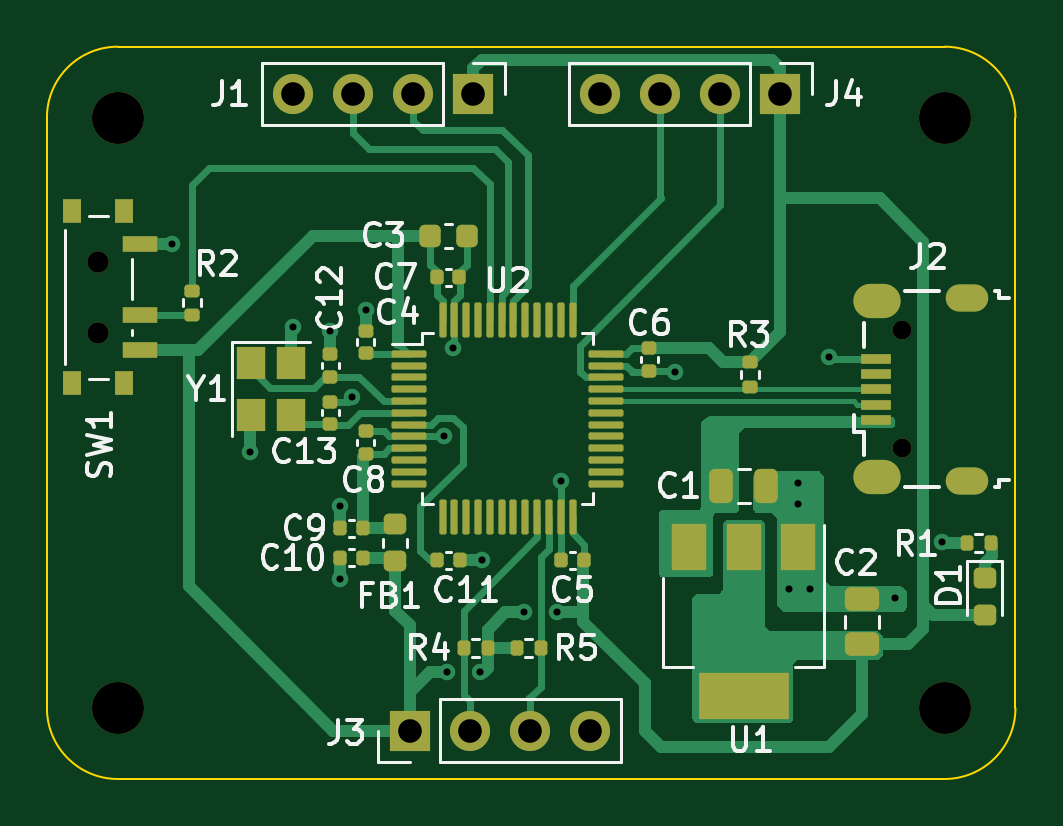
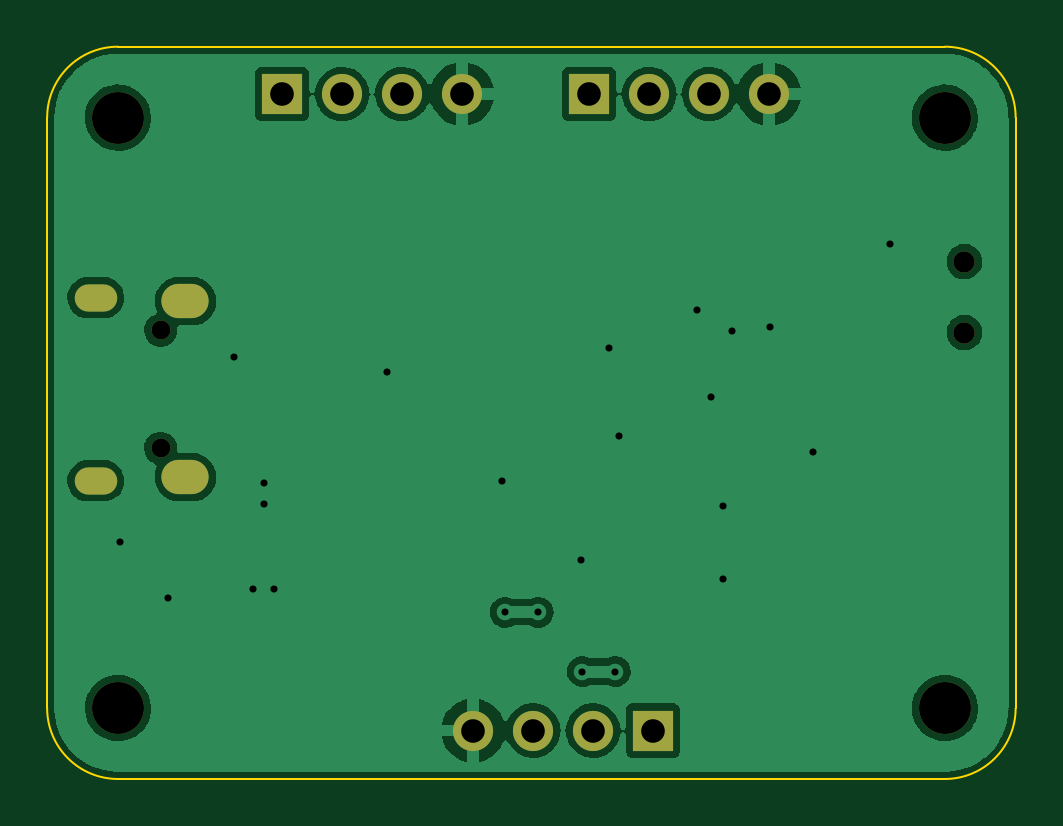
Circuit board: 10 layer files. Board 41.0 x 31.0 mm.
- bottom_copper: stm32-B_Cu.gbr (62040 bytes)
- bottom_mask: stm32-B_Mask.gbr (1465 bytes)
- paste: stm32-B_Paste.gbr (452 bytes)
- bottom_silk: stm32-B_Silkscreen.gbr (453 bytes)
- outline: stm32-Edge_Cuts.gbr (992 bytes)
- top_copper: stm32-F_Cu.gbr (26648 bytes)
- top_mask: stm32-F_Mask.gbr (6935 bytes)
- paste: stm32-F_Paste.gbr (5952 bytes)
- top_silk: stm32-F_Silkscreen.gbr (24416 bytes)
- drill: stm32.drl (1544 bytes)

=== bottom_copper: stm32-B_Cu.gbr (62040 bytes, source omitted) ===
=== bottom_mask: stm32-B_Mask.gbr ===
%TF.GenerationSoftware,KiCad,Pcbnew,(6.0.8)*%
%TF.CreationDate,2022-10-24T22:06:31+02:00*%
%TF.ProjectId,stm32,73746d33-322e-46b6-9963-61645f706362,rev?*%
%TF.SameCoordinates,Original*%
%TF.FileFunction,Soldermask,Bot*%
%TF.FilePolarity,Negative*%
%FSLAX46Y46*%
G04 Gerber Fmt 4.6, Leading zero omitted, Abs format (unit mm)*
G04 Created by KiCad (PCBNEW (6.0.8)) date 2022-10-24 22:06:31*
%MOMM*%
%LPD*%
G01*
G04 APERTURE LIST*
%ADD10C,0.900000*%
%ADD11C,2.200000*%
%ADD12O,0.800000X0.800000*%
%ADD13O,2.000000X1.450000*%
%ADD14O,1.800000X1.150000*%
%ADD15R,1.700000X1.700000*%
%ADD16O,1.700000X1.700000*%
G04 APERTURE END LIST*
D10*
%TO.C,SW1*%
X130370000Y-92800000D03*
X130370000Y-89800000D03*
%TD*%
D11*
%TO.C,H1*%
X131200000Y-83700000D03*
%TD*%
D12*
%TO.C,J2*%
X164395000Y-97700000D03*
X164395000Y-92700000D03*
D13*
X163345000Y-91475000D03*
D14*
X167145000Y-99075000D03*
X167145000Y-91325000D03*
D13*
X163345000Y-98925000D03*
%TD*%
D11*
%TO.C,H2*%
X166200000Y-83700000D03*
%TD*%
%TO.C,H4*%
X166200000Y-108700000D03*
%TD*%
D15*
%TO.C,J3*%
X143550000Y-109650000D03*
D16*
X146090000Y-109650000D03*
X148630000Y-109650000D03*
X151170000Y-109650000D03*
%TD*%
D15*
%TO.C,J4*%
X159250000Y-82700000D03*
D16*
X156710000Y-82700000D03*
X154170000Y-82700000D03*
X151630000Y-82700000D03*
%TD*%
D11*
%TO.C,H3*%
X131200000Y-108700000D03*
%TD*%
D15*
%TO.C,J1*%
X146250000Y-82700000D03*
D16*
X143710000Y-82700000D03*
X141170000Y-82700000D03*
X138630000Y-82700000D03*
%TD*%
M02*

=== paste: stm32-B_Paste.gbr ===
%TF.GenerationSoftware,KiCad,Pcbnew,(6.0.8)*%
%TF.CreationDate,2022-10-24T22:06:31+02:00*%
%TF.ProjectId,stm32,73746d33-322e-46b6-9963-61645f706362,rev?*%
%TF.SameCoordinates,Original*%
%TF.FileFunction,Paste,Bot*%
%TF.FilePolarity,Positive*%
%FSLAX46Y46*%
G04 Gerber Fmt 4.6, Leading zero omitted, Abs format (unit mm)*
G04 Created by KiCad (PCBNEW (6.0.8)) date 2022-10-24 22:06:31*
%MOMM*%
%LPD*%
G01*
G04 APERTURE LIST*
G04 APERTURE END LIST*
M02*

=== bottom_silk: stm32-B_Silkscreen.gbr ===
%TF.GenerationSoftware,KiCad,Pcbnew,(6.0.8)*%
%TF.CreationDate,2022-10-24T22:06:31+02:00*%
%TF.ProjectId,stm32,73746d33-322e-46b6-9963-61645f706362,rev?*%
%TF.SameCoordinates,Original*%
%TF.FileFunction,Legend,Bot*%
%TF.FilePolarity,Positive*%
%FSLAX46Y46*%
G04 Gerber Fmt 4.6, Leading zero omitted, Abs format (unit mm)*
G04 Created by KiCad (PCBNEW (6.0.8)) date 2022-10-24 22:06:31*
%MOMM*%
%LPD*%
G01*
G04 APERTURE LIST*
G04 APERTURE END LIST*
M02*

=== outline: stm32-Edge_Cuts.gbr ===
%TF.GenerationSoftware,KiCad,Pcbnew,(6.0.8)*%
%TF.CreationDate,2022-10-24T22:06:31+02:00*%
%TF.ProjectId,stm32,73746d33-322e-46b6-9963-61645f706362,rev?*%
%TF.SameCoordinates,Original*%
%TF.FileFunction,Profile,NP*%
%FSLAX46Y46*%
G04 Gerber Fmt 4.6, Leading zero omitted, Abs format (unit mm)*
G04 Created by KiCad (PCBNEW (6.0.8)) date 2022-10-24 22:06:31*
%MOMM*%
%LPD*%
G01*
G04 APERTURE LIST*
%TA.AperFunction,Profile*%
%ADD10C,0.100000*%
%TD*%
G04 APERTURE END LIST*
D10*
X169200000Y-108700000D02*
X169200000Y-83700000D01*
X128200000Y-108700000D02*
X128200000Y-83700000D01*
X166200000Y-80700000D02*
X131200000Y-80700000D01*
X166200000Y-111700000D02*
X131200000Y-111700000D01*
X128200000Y-108700000D02*
G75*
G03*
X131200000Y-111700000I3000000J0D01*
G01*
X131200000Y-80700000D02*
G75*
G03*
X128200000Y-83700000I0J-3000000D01*
G01*
X166200000Y-111700000D02*
G75*
G03*
X169200000Y-108700000I0J3000000D01*
G01*
X169200000Y-83700000D02*
G75*
G03*
X166200000Y-80700000I-3000000J0D01*
G01*
M02*

=== top_copper: stm32-F_Cu.gbr (26648 bytes, source omitted) ===
=== top_mask: stm32-F_Mask.gbr (6935 bytes, source omitted) ===
=== paste: stm32-F_Paste.gbr ===
%TF.GenerationSoftware,KiCad,Pcbnew,(6.0.8)*%
%TF.CreationDate,2022-10-24T22:06:31+02:00*%
%TF.ProjectId,stm32,73746d33-322e-46b6-9963-61645f706362,rev?*%
%TF.SameCoordinates,Original*%
%TF.FileFunction,Paste,Top*%
%TF.FilePolarity,Positive*%
%FSLAX46Y46*%
G04 Gerber Fmt 4.6, Leading zero omitted, Abs format (unit mm)*
G04 Created by KiCad (PCBNEW (6.0.8)) date 2022-10-24 22:06:31*
%MOMM*%
%LPD*%
G01*
G04 APERTURE LIST*
G04 Aperture macros list*
%AMRoundRect*
0 Rectangle with rounded corners*
0 $1 Rounding radius*
0 $2 $3 $4 $5 $6 $7 $8 $9 X,Y pos of 4 corners*
0 Add a 4 corners polygon primitive as box body*
4,1,4,$2,$3,$4,$5,$6,$7,$8,$9,$2,$3,0*
0 Add four circle primitives for the rounded corners*
1,1,$1+$1,$2,$3*
1,1,$1+$1,$4,$5*
1,1,$1+$1,$6,$7*
1,1,$1+$1,$8,$9*
0 Add four rect primitives between the rounded corners*
20,1,$1+$1,$2,$3,$4,$5,0*
20,1,$1+$1,$4,$5,$6,$7,0*
20,1,$1+$1,$6,$7,$8,$9,0*
20,1,$1+$1,$8,$9,$2,$3,0*%
G04 Aperture macros list end*
%ADD10RoundRect,0.140000X-0.170000X0.140000X-0.170000X-0.140000X0.170000X-0.140000X0.170000X0.140000X0*%
%ADD11R,0.800000X1.000000*%
%ADD12R,1.500000X0.700000*%
%ADD13RoundRect,0.140000X0.170000X-0.140000X0.170000X0.140000X-0.170000X0.140000X-0.170000X-0.140000X0*%
%ADD14RoundRect,0.250000X0.475000X-0.250000X0.475000X0.250000X-0.475000X0.250000X-0.475000X-0.250000X0*%
%ADD15RoundRect,0.140000X0.140000X0.170000X-0.140000X0.170000X-0.140000X-0.170000X0.140000X-0.170000X0*%
%ADD16R,1.300000X0.450000*%
%ADD17R,1.200000X1.400000*%
%ADD18RoundRect,0.225000X-0.225000X-0.250000X0.225000X-0.250000X0.225000X0.250000X-0.225000X0.250000X0*%
%ADD19RoundRect,0.140000X-0.140000X-0.170000X0.140000X-0.170000X0.140000X0.170000X-0.140000X0.170000X0*%
%ADD20RoundRect,0.135000X-0.185000X0.135000X-0.185000X-0.135000X0.185000X-0.135000X0.185000X0.135000X0*%
%ADD21RoundRect,0.218750X0.256250X-0.218750X0.256250X0.218750X-0.256250X0.218750X-0.256250X-0.218750X0*%
%ADD22RoundRect,0.075000X-0.075000X-0.662500X0.075000X-0.662500X0.075000X0.662500X-0.075000X0.662500X0*%
%ADD23RoundRect,0.075000X-0.662500X-0.075000X0.662500X-0.075000X0.662500X0.075000X-0.662500X0.075000X0*%
%ADD24RoundRect,0.135000X0.135000X0.185000X-0.135000X0.185000X-0.135000X-0.185000X0.135000X-0.185000X0*%
%ADD25RoundRect,0.135000X-0.135000X-0.185000X0.135000X-0.185000X0.135000X0.185000X-0.135000X0.185000X0*%
%ADD26RoundRect,0.218750X-0.256250X0.218750X-0.256250X-0.218750X0.256250X-0.218750X0.256250X0.218750X0*%
%ADD27R,1.500000X2.000000*%
%ADD28R,3.800000X2.000000*%
%ADD29RoundRect,0.250000X-0.250000X-0.475000X0.250000X-0.475000X0.250000X0.475000X-0.250000X0.475000X0*%
G04 APERTURE END LIST*
D10*
%TO.C,C6*%
X153700000Y-94430000D03*
X153700000Y-93470000D03*
%TD*%
D11*
%TO.C,SW1*%
X131480000Y-87650000D03*
X129270000Y-94950000D03*
X129270000Y-87650000D03*
X131480000Y-94950000D03*
D12*
X132130000Y-89050000D03*
X132130000Y-92050000D03*
X132130000Y-93550000D03*
%TD*%
D13*
%TO.C,C8*%
X141700000Y-97930000D03*
X141700000Y-96970000D03*
%TD*%
%TO.C,C4*%
X141700000Y-93680000D03*
X141700000Y-92720000D03*
%TD*%
D14*
%TO.C,C2*%
X162700000Y-106000000D03*
X162700000Y-104100000D03*
%TD*%
D15*
%TO.C,C5*%
X149970000Y-102450000D03*
X150930000Y-102450000D03*
%TD*%
D16*
%TO.C,J2*%
X163295000Y-96500000D03*
X163295000Y-95850000D03*
X163295000Y-95200000D03*
X163295000Y-94550000D03*
X163295000Y-93900000D03*
%TD*%
D17*
%TO.C,Y1*%
X136850000Y-94100000D03*
X136850000Y-96300000D03*
X138550000Y-96300000D03*
X138550000Y-94100000D03*
%TD*%
D15*
%TO.C,C10*%
X141572164Y-102340000D03*
X140612164Y-102340000D03*
%TD*%
D18*
%TO.C,C3*%
X144425000Y-88700000D03*
X145975000Y-88700000D03*
%TD*%
D19*
%TO.C,C11*%
X144720000Y-102450000D03*
X145680000Y-102450000D03*
%TD*%
D13*
%TO.C,C12*%
X140200000Y-94680000D03*
X140200000Y-93720000D03*
%TD*%
D20*
%TO.C,R2*%
X134325000Y-91025000D03*
X134325000Y-92045000D03*
%TD*%
D13*
%TO.C,C13*%
X140200000Y-96680000D03*
X140200000Y-95720000D03*
%TD*%
D21*
%TO.C,FB1*%
X142950000Y-100912500D03*
X142950000Y-102487500D03*
%TD*%
D22*
%TO.C,U2*%
X144950000Y-92287500D03*
X145450000Y-92287500D03*
X145950000Y-92287500D03*
X146450000Y-92287500D03*
X146950000Y-92287500D03*
X147450000Y-92287500D03*
X147950000Y-92287500D03*
X148450000Y-92287500D03*
X148950000Y-92287500D03*
X149450000Y-92287500D03*
X149950000Y-92287500D03*
X150450000Y-92287500D03*
D23*
X151862500Y-93700000D03*
X151862500Y-94200000D03*
X151862500Y-94700000D03*
X151862500Y-95200000D03*
X151862500Y-95700000D03*
X151862500Y-96200000D03*
X151862500Y-96700000D03*
X151862500Y-97200000D03*
X151862500Y-97700000D03*
X151862500Y-98200000D03*
X151862500Y-98700000D03*
X151862500Y-99200000D03*
D22*
X150450000Y-100612500D03*
X149950000Y-100612500D03*
X149450000Y-100612500D03*
X148950000Y-100612500D03*
X148450000Y-100612500D03*
X147950000Y-100612500D03*
X147450000Y-100612500D03*
X146950000Y-100612500D03*
X146450000Y-100612500D03*
X145950000Y-100612500D03*
X145450000Y-100612500D03*
X144950000Y-100612500D03*
D23*
X143537500Y-99200000D03*
X143537500Y-98700000D03*
X143537500Y-98200000D03*
X143537500Y-97700000D03*
X143537500Y-97200000D03*
X143537500Y-96700000D03*
X143537500Y-96200000D03*
X143537500Y-95700000D03*
X143537500Y-95200000D03*
X143537500Y-94700000D03*
X143537500Y-94200000D03*
X143537500Y-93700000D03*
%TD*%
D15*
%TO.C,C9*%
X141572164Y-101090000D03*
X140612164Y-101090000D03*
%TD*%
D24*
%TO.C,R5*%
X148090000Y-106150000D03*
X149110000Y-106150000D03*
%TD*%
D19*
%TO.C,C7*%
X144700000Y-90450000D03*
X145660000Y-90450000D03*
%TD*%
D25*
%TO.C,R1*%
X167140000Y-101712500D03*
X168160000Y-101712500D03*
%TD*%
D26*
%TO.C,D1*%
X167900000Y-103175000D03*
X167900000Y-104750000D03*
%TD*%
D25*
%TO.C,R4*%
X146860000Y-106150000D03*
X145840000Y-106150000D03*
%TD*%
D27*
%TO.C,U1*%
X160000000Y-101900000D03*
D28*
X157700000Y-108200000D03*
D27*
X157700000Y-101900000D03*
X155400000Y-101900000D03*
%TD*%
D20*
%TO.C,R3*%
X157950000Y-94065000D03*
X157950000Y-95085000D03*
%TD*%
D29*
%TO.C,C1*%
X156750000Y-99300000D03*
X158650000Y-99300000D03*
%TD*%
M02*

=== top_silk: stm32-F_Silkscreen.gbr (24416 bytes, source omitted) ===
=== drill: stm32.drl ===
M48
; DRILL file {KiCad (6.0.8)} date Mon Oct 24 22:06:04 2022
; FORMAT={-:-/ absolute / metric / decimal}
; #@! TF.CreationDate,2022-10-24T22:06:04+02:00
; #@! TF.GenerationSoftware,Kicad,Pcbnew,(6.0.8)
; #@! TF.FileFunction,MixedPlating,1,2
FMAT,2
METRIC
; #@! TA.AperFunction,Plated,PTH,ViaDrill
T1C0.300
; #@! TA.AperFunction,Plated,PTH,ComponentDrill
T2C0.550
; #@! TA.AperFunction,Plated,PTH,ComponentDrill
T3C0.850
; #@! TA.AperFunction,Plated,PTH,ComponentDrill
T4C1.000
; #@! TA.AperFunction,NonPlated,NPTH,ComponentDrill
T5C0.800
; #@! TA.AperFunction,NonPlated,NPTH,ComponentDrill
T6C0.900
; #@! TA.AperFunction,NonPlated,NPTH,ComponentDrill
T7C2.200
%
G90
G05
T1
X133.5Y-89.05
X136.8Y-97.85
X138.6Y-92.55
X140.2Y-92.75
X140.6Y-100.15
X140.6Y-103.25
X141.1Y-95.55
X141.7Y-91.85
X145.0Y-97.2
X145.141Y-107.15
X145.4Y-93.45
X146.54Y-107.15
X146.6Y-102.45
X148.41Y-104.65
X149.809Y-104.65
X149.95Y-99.075
X154.8Y-94.45
X159.6Y-103.65
X160.0Y-99.15
X160.0Y-100.05
X160.5Y-103.65
X161.3Y-93.85
X164.1Y-104.05
X166.1Y-101.662
T4
X138.63Y-82.7
X141.17Y-82.7
X143.55Y-109.65
X143.71Y-82.7
X146.09Y-109.65
X146.25Y-82.7
X148.63Y-109.65
X151.17Y-109.65
X151.63Y-82.7
X154.17Y-82.7
X156.71Y-82.7
X159.25Y-82.7
T5
X164.395Y-92.7
X164.395Y-97.7
T6
X130.37Y-89.8
X130.37Y-92.8
T7
X131.2Y-83.7
X131.2Y-108.7
X166.2Y-83.7
X166.2Y-108.7
T2
G00X166.82Y-91.325
M15
G01X167.47Y-91.325
M16
G05
G00X166.82Y-99.075
M15
G01X167.47Y-99.075
M16
G05
T3
G00X163.07Y-91.475
M15
G01X163.62Y-91.475
M16
G05
G00X163.07Y-98.925
M15
G01X163.62Y-98.925
M16
G05
T0
M30

